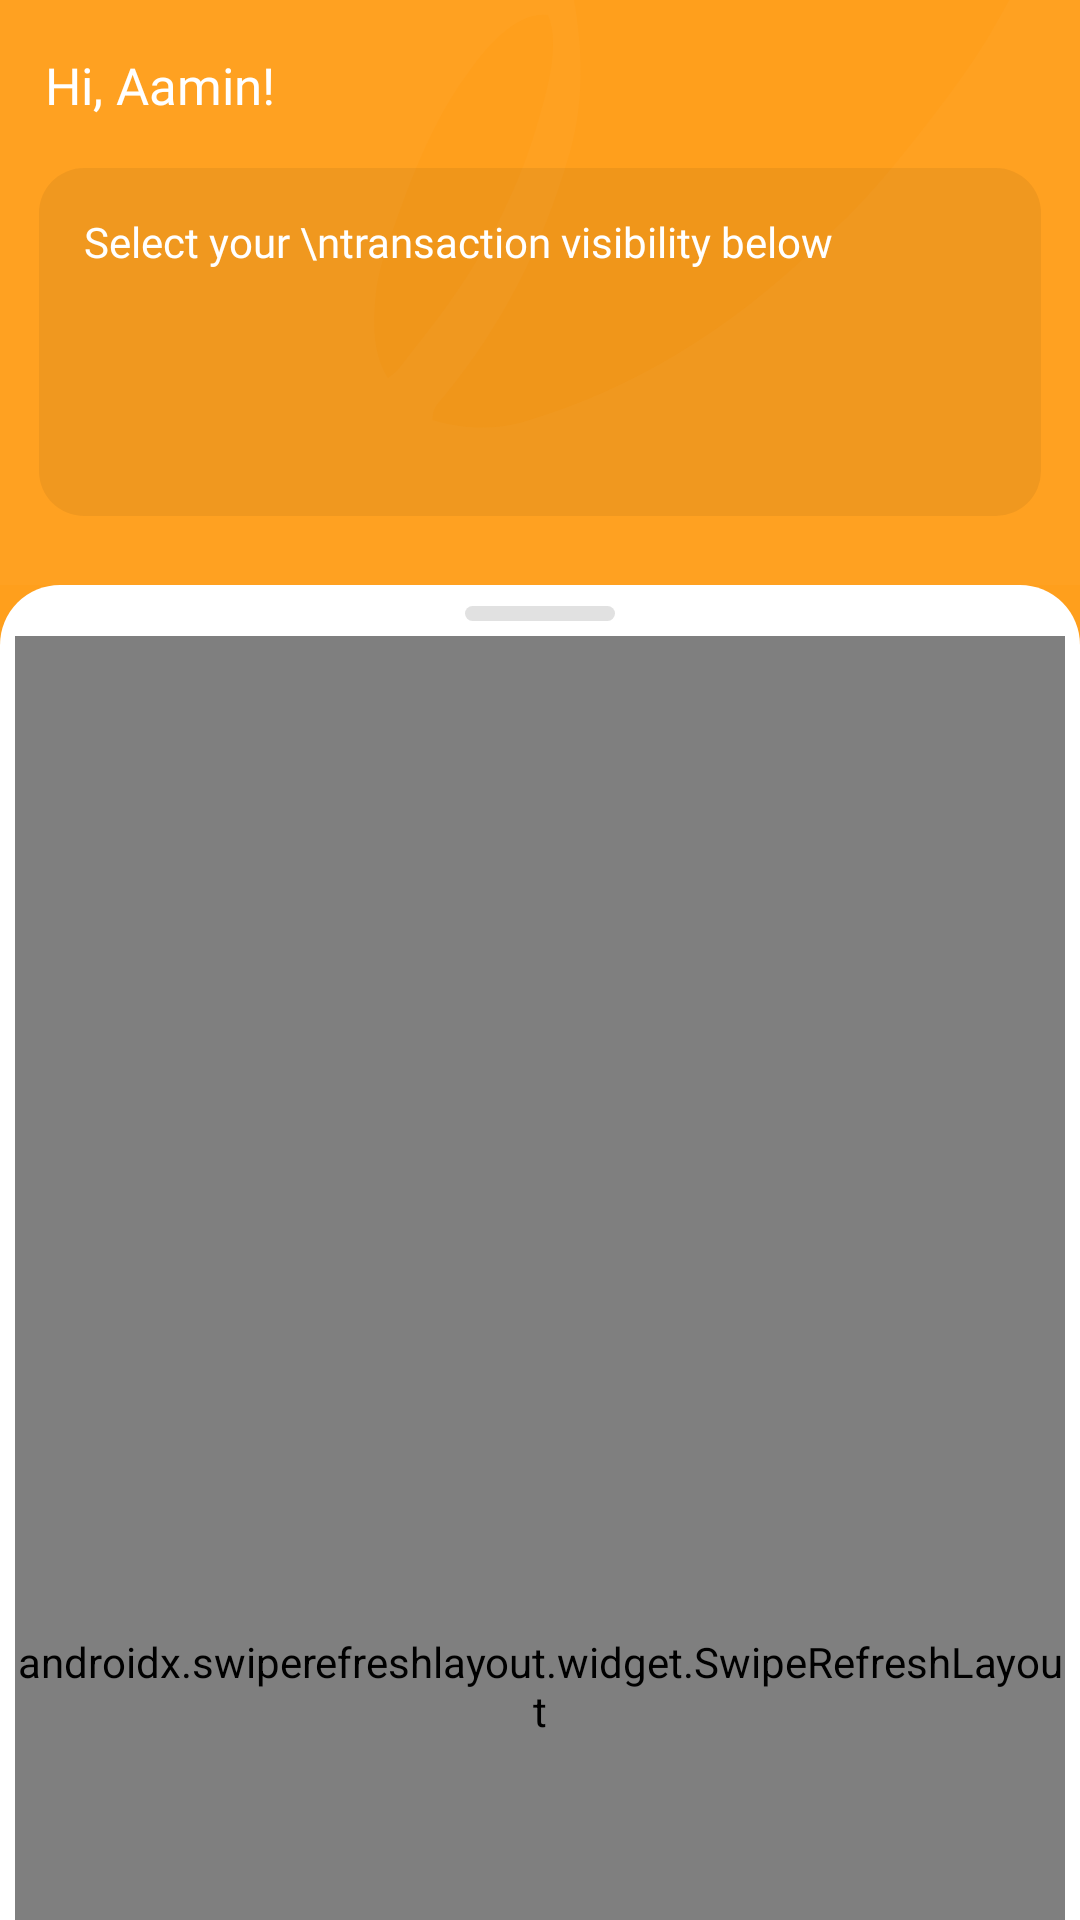

Layout XML and referenced resources for this Android screen:
<!-- AndroidManifest.xml: application theme Theme.ExpenseTrackerApp -->
<!-- res/layout/fragment_transaction.xml -->
<?xml version="1.0" encoding="utf-8"?>
<androidx.coordinatorlayout.widget.CoordinatorLayout xmlns:android="http://schemas.android.com/apk/res/android"
    xmlns:app="http://schemas.android.com/apk/res-auto"
    xmlns:tools="http://schemas.android.com/tools"
    android:layout_width="match_parent"
    android:layout_height="match_parent"
    tools:context=".fragments.TransactionFragment"
    android:background="@color/orangePrimary">

    <com.google.android.material.appbar.AppBarLayout
        android:layout_width="match_parent"
        android:layout_height="wrap_content">

        <com.google.android.material.appbar.CollapsingToolbarLayout
            android:layout_width="match_parent"
            android:layout_height="wrap_content"
            app:layout_scrollFlags="scroll|exitUntilCollapsed|snap">

            <RelativeLayout
                android:id="@+id/up"
                android:layout_width="match_parent"
                android:layout_height="wrap_content"
                android:background="@drawable/bg_transaction_fragment"
                app:layout_collapseMode="parallax">

                <Toolbar
                    android:id="@+id/topBarLinear"
                    android:layout_width="match_parent"
                    android:layout_height="wrap_content"
                    android:contentInsetStart="0dp"
                    android:contentInsetLeft="0dp"
                    app:contentInsetLeft="0dp"
                    app:contentInsetStart="0dp">

                    <TextView
                        android:id="@+id/userNameTV"
                        android:layout_width="wrap_content"
                        android:layout_height="wrap_content"
                        android:layout_marginStart="15dp"
                        android:layout_marginTop="17dp"
                        android:fontFamily="@font/poppinsbold"
                        android:text="Hi, Aamin!"
                        android:textColor="@color/white"
                        android:textSize="17sp" />
                </Toolbar>

                <RelativeLayout
                    android:layout_width="match_parent"
                    android:layout_height="wrap_content"
                    android:layout_below="@id/topBarLinear"
                    android:layout_marginHorizontal="13dp"
                    android:layout_marginTop="0dp"
                    android:layout_marginBottom="18dp"
                    android:background="@drawable/rounded_transaction_fragment">

                    <TextView
                        android:id="@+id/DescTextView"
                        android:layout_width="match_parent"
                        android:layout_height="wrap_content"
                        android:layout_marginStart="15dp"
                        android:layout_marginTop="15dp"
                        android:fontFamily="@font/poppinsmedium"
                        android:text="Select your \ntransaction visibility below"
                        android:textColor="@color/white"
                        android:textSize="14sp" />

                    <LinearLayout
                        android:layout_width="match_parent"
                        android:layout_height="wrap_content"
                        android:layout_below="@id/DescTextView"
                        android:layout_marginStart="15dp"
                        android:layout_marginTop="15dp"
                        android:layout_marginBottom="22dp"
                        android:gravity="left"
                        android:orientation="horizontal">

                        <Spinner
                            android:id="@+id/typeSpinner"
                            android:layout_width="wrap_content"
                            android:layout_height="28dp"
                            android:layout_marginEnd="8dp"
                            android:background="@drawable/bg_spinner"
                            android:textColor="@color/white" />

                        <Spinner
                            android:id="@+id/timeSpanSpinner"
                            android:layout_width="wrap_content"
                            android:layout_height="28dp"
                            android:layout_centerHorizontal="true"
                            android:background="@drawable/bg_spinner"
                            android:textColor="@color/white" />

                    </LinearLayout>

                    <ImageView
                        android:id="@+id/typeIcon"
                        android:layout_width="90dp"
                        android:layout_height="90dp"
                        android:layout_alignParentRight="true"
                        android:layout_marginTop="26dp"
                        android:src="@drawable/ic_coins_svgrepo_com" />

                </RelativeLayout>

            </RelativeLayout>

        </com.google.android.material.appbar.CollapsingToolbarLayout>

    </com.google.android.material.appbar.AppBarLayout>

    <androidx.core.widget.NestedScrollView
        android:layout_width="match_parent"
        android:layout_height="wrap_content"
        app:layout_behavior="@string/appbar_scrolling_view_behavior"
        android:background="@drawable/bg_rounded_layout">

        <RelativeLayout
            android:layout_width="match_parent"
            android:layout_height="wrap_content"
            android:layout_marginBottom="50dp"
            android:paddingTop="7dp"
            android:paddingHorizontal="5dp" >

            <androidx.cardview.widget.CardView
                android:id="@+id/pullIcon"
                android:layout_width="50dp"
                android:layout_height="5dp"
                android:layout_centerHorizontal="true"
                android:layout_marginBottom="5dp"
                app:cardCornerRadius="50dp"
                app:cardElevation="0dp">
                <ImageView
                    android:layout_width="50dp"
                    android:layout_height="5dp"
                    android:background="#E1E1E1" />
            </androidx.cardview.widget.CardView>

            <com.facebook.shimmer.ShimmerFrameLayout
                android:id="@+id/shimmerFrameLayout"
                android:layout_width="match_parent"
                android:layout_height="match_parent"
                android:layout_margin="1dp"
                android:layout_below="@id/pullIcon">

                <LinearLayout
                    android:layout_width="match_parent"
                    android:layout_height="wrap_content"
                    android:orientation="vertical">

                    <include layout="@layout/shimmer_placeholder_layout"/>
                    <include layout="@layout/shimmer_placeholder_layout"/>
                    <include layout="@layout/shimmer_placeholder_layout"/>
                    <include layout="@layout/shimmer_placeholder_layout"/>
                    <include layout="@layout/shimmer_placeholder_layout"/>
                    <include layout="@layout/shimmer_placeholder_layout"/>
                    <include layout="@layout/shimmer_placeholder_layout"/>
                    <include layout="@layout/shimmer_placeholder_layout"/>

                </LinearLayout>

            </com.facebook.shimmer.ShimmerFrameLayout>

            <ImageView
                android:id="@+id/noDataImage"
                android:layout_width="200dp"
                android:layout_height="200dp"
                android:layout_below="@id/pullIcon"
                android:layout_centerHorizontal="true"
                android:layout_marginTop="60dp"
                android:gravity="center"
                android:src="@drawable/no_data_amico"
                android:visibility="gone"/>

            <TextView
                android:id="@+id/tvNoDataTitle"
                android:layout_width="wrap_content"
                android:layout_height="wrap_content"
                android:layout_below="@id/noDataImage"
                android:text="No Transaction Yet!"
                android:gravity="center"
                android:textSize="20sp"
                android:textColor="#191919"
                android:textStyle="bold"
                android:fontFamily="@font/poppinsmedium"
                android:visibility="gone"
                android:layout_gravity="center"
                android:layout_centerHorizontal="true" />

            <TextView
                android:id="@+id/tvNoData"
                android:layout_width="wrap_content"
                android:layout_height="wrap_content"
                android:layout_below="@id/tvNoDataTitle"
                android:text="You can add transaction below"
                android:gravity="center"
                android:textSize="15sp"
                android:textColor="#B3B3B3"
                android:fontFamily="@font/poppinsmedium"
                android:visibility="gone"
                android:layout_gravity="center"
                android:layout_centerHorizontal="true" />

            <TextView
                android:id="@+id/visibilityNoData"
                android:layout_width="wrap_content"
                android:layout_height="wrap_content"
                android:layout_below="@id/tvNoDataTitle"
                android:text="There is no All Type transaction\nat This Month"
                android:gravity="center"
                android:textSize="15sp"
                android:textColor="#B3B3B3"
                android:fontFamily="@font/poppinsmedium"
                android:visibility="gone"
                android:layout_gravity="center"
                android:layout_centerHorizontal="true" />

            <androidx.swiperefreshlayout.widget.SwipeRefreshLayout
                android:id="@+id/swipeRefresh"
                android:layout_width="match_parent"
                android:layout_height="700dp"
                android:layout_below="@id/pullIcon">

                <androidx.recyclerview.widget.RecyclerView
                    android:id="@+id/rvTransaction"
                    android:layout_width="match_parent"
                    android:layout_height="match_parent"
                    android:layout_marginStart="1dp"
                    android:layout_marginTop="1dp"
                    android:layout_marginEnd="1dp"
                    android:layout_marginBottom="1dp"
                    tools:listitem="@layout/transaction_list_item" />

            </androidx.swiperefreshlayout.widget.SwipeRefreshLayout>

        </RelativeLayout>

    </androidx.core.widget.NestedScrollView>

</androidx.coordinatorlayout.widget.CoordinatorLayout>
<!-- res/layout/shimmer_placeholder_layout.xml (included above) -->
<?xml version="1.0" encoding="utf-8"?>
<com.google.android.material.card.MaterialCardView xmlns:android="http://schemas.android.com/apk/res/android"
    xmlns:tools="http://schemas.android.com/tools"
    android:layout_width="match_parent"
    android:layout_height="75dp"
    xmlns:app="http://schemas.android.com/apk/res-auto"
    app:cardCornerRadius="15dp"
    android:layout_marginBottom="10dp"
    android:layout_marginHorizontal="7dp"
    app:strokeWidth="1dp"
    app:strokeColor="#E1E1E1"
    app:cardElevation="0dp">

    <LinearLayout
        android:layout_width="match_parent"
        android:layout_height="match_parent"
        android:gravity="center"
        android:padding="10dp"
        android:layout_gravity="center"
        android:orientation="horizontal"
        android:background="@color/white">

        <ImageView
            android:id="@+id/typeIcon"
            android:layout_width="47dp"
            android:layout_height="47dp"
            android:layout_marginEnd="13dp"
            android:layout_marginStart="3dp"
            android:background="@drawable/money_grey" />

        <RelativeLayout
            android:layout_width="wrap_content"
            android:layout_height="wrap_content" >

            <androidx.appcompat.widget.AppCompatTextView
                android:id="@+id/tvCategory"
                android:layout_width="150dp"
                android:layout_height="17dp"
                android:layout_gravity="center"
                android:layout_marginTop="3dp"
                android:background="@drawable/tv_skeleton_loading"
                android:fontFamily="@font/poppinsmedium" />

            <TextView
                android:id="@+id/tvTransactionTitle"
                android:layout_width="100dp"
                android:layout_height="15dp"
                android:layout_gravity="center"
                android:layout_marginTop="27dp"
                android:background="@drawable/tv_skeleton_loading"
                android:fontFamily="@font/poppinsmedium"
                android:gravity="left"
                android:textColor="#606060" />

            <TextView
                android:id="@+id/tvAmount"
                android:layout_width="match_parent"
                android:layout_height="17dp"
                android:layout_gravity="center"
                android:layout_marginLeft="200dp"
                android:layout_marginTop="3dp"
                android:background="@drawable/tv_skeleton_loading"
                android:fontFamily="@font/poppinsmedium"
                android:gravity="right"
                android:textColor="@color/black" />

            <TextView
                android:id="@+id/tvDate"
                android:layout_width="match_parent"
                android:layout_height="15dp"
                android:layout_alignParentRight="true"
                android:layout_gravity="center"
                android:layout_marginLeft="180dp"
                android:layout_marginTop="28dp"
                android:background="@drawable/tv_skeleton_loading"
                android:fontFamily="@font/poppinsmedium"
                android:gravity="right"
                android:textColor="#606060" />

        </RelativeLayout>

    </LinearLayout>

</com.google.android.material.card.MaterialCardView>
<!-- res/layout/transaction_list_item.xml (included above) -->
<?xml version="1.0" encoding="utf-8"?>
<com.google.android.material.card.MaterialCardView xmlns:android="http://schemas.android.com/apk/res/android"
    xmlns:tools="http://schemas.android.com/tools"
    android:layout_width="match_parent"
    android:layout_height="75dp"
    xmlns:app="http://schemas.android.com/apk/res-auto"
    app:cardCornerRadius="15dp"
    android:layout_marginBottom="10dp"
    android:layout_marginHorizontal="7dp"
    app:strokeWidth="1dp"
    app:strokeColor="#E1E1E1"
    app:cardElevation="0dp">

    <LinearLayout
        android:layout_width="match_parent"
        android:layout_height="match_parent"
        android:gravity="center"
        android:padding="10dp"
        android:layout_gravity="center"
        android:orientation="horizontal"
        android:background="@color/white">

        <ImageView
            android:id="@+id/typeIcon"
            android:layout_width="47dp"
            android:layout_height="47dp"
            android:src="@drawable/moneyin_svgrepo_com"
            android:layout_marginEnd="13dp"
            android:layout_marginStart="3dp" />

        <RelativeLayout
            android:layout_width="wrap_content"
            android:layout_height="wrap_content" >

            <TextView
                android:id="@+id/tvCategory"
                android:layout_width="222dp"
                android:layout_height="wrap_content"
                android:layout_gravity="center"
                android:layout_marginTop="3dp"
                android:fontFamily="@font/poppinsmedium"
                android:gravity="left"
                android:text="Category"
                android:textColor="@color/black"
                android:textSize="17sp" />

            <TextView
                android:id="@+id/tvTransactionTitle"
                android:layout_width="272dp"
                android:layout_height="wrap_content"
                android:layout_gravity="center"
                android:layout_marginTop="27dp"
                android:fontFamily="@font/poppinsmedium"
                android:gravity="left"
                android:text="Transaction Title"
                android:textColor="#606060"
                android:textSize="15sp" />

            <TextView
                android:id="@+id/tvAmount"
                android:layout_width="match_parent"
                android:layout_height="wrap_content"
                android:layout_gravity="center"
                android:layout_marginLeft="120dp"
                android:layout_marginTop="2dp"
                android:fontFamily="@font/poppinsmedium"
                android:gravity="right"
                android:text="99999.99"
                android:textColor="@color/black"
                android:textSize="18sp" />

            <TextView
                android:id="@+id/tvDate"
                android:layout_width="96dp"
                android:layout_height="wrap_content"
                android:layout_alignParentRight="true"
                android:layout_gravity="center"
                android:layout_marginTop="28dp"
                android:fontFamily="@font/poppinsmedium"
                android:gravity="right"
                android:text="31/12/2022"
                android:textColor="#606060"
                android:textSize="14sp" />

        </RelativeLayout>

    </LinearLayout>

</com.google.android.material.card.MaterialCardView>
<!-- resources referenced by this layout -->
<resources>
  <color name="black">#000000</color>
  <color name="orangePrimary">#ff9f1c</color>
  <color name="white">#FFFFFF</color>
  <!-- drawable bg_rounded_layout (drawable) -->
  <?xml version="1.0" encoding="utf-8"?>
  <selector xmlns:android="http://schemas.android.com/apk/res/android">
  
      <item>
          <shape>
              <solid android:color="@color/white"/>
              <corners android:topRightRadius="20dp"
                  android:topLeftRadius="20dp"/>
          </shape>
      </item>
  
  </selector>
  <!-- drawable bg_spinner (drawable) -->
  <?xml version="1.0" encoding="utf-8"?>
  <selector xmlns:android="http://schemas.android.com/apk/res/android">
  
      <item>
          <layer-list>
              <item>
                  <shape android:shape="rectangle">
                      <padding android:right="5dp"
                          />
                      <corners android:radius="20dp"/>
                      <stroke
                          android:width="1dp"
                          android:color="@color/white"/>
                  </shape>
              </item>
              <item
                  android:drawable="@drawable/baseline_arrow_drop_down_24"
                  android:gravity="end"/>
          </layer-list>
      </item>
  
  </selector>
  <!-- drawable money_grey (drawable) -->
  <vector xmlns:android="http://schemas.android.com/apk/res/android"
      android:width="496.2dp"
      android:height="496.2dp"
      android:viewportWidth="496.2"
      android:viewportHeight="496.2">
      <path
          android:pathData="M0,248.1C0,111.1 111.1,0 248.1,0s248.1,111.1 248.1,248.1S385.1,496.2 248.1,496.2S0,385.1 0,248.1z"
          android:fillColor="#DDDDDD"/>
  </vector>
  <!-- drawable rounded_transaction_fragment (drawable) -->
  <?xml version="1.0" encoding="utf-8"?>
  <selector xmlns:android="http://schemas.android.com/apk/res/android">
  
      <item>
  
          <shape android:shape="rectangle">
              <corners
                  android:bottomLeftRadius="15dp"
                  android:topLeftRadius="15dp"
                  android:topRightRadius="15dp"
                  android:bottomRightRadius="15dp" />
              <solid
                  android:color="#0F000000" />
          </shape>
  
      </item>
  
  </selector>
  <!-- drawable tv_skeleton_loading (drawable) -->
  <?xml version="1.0" encoding="utf-8"?>
  <shape xmlns:android="http://schemas.android.com/apk/res/android">
  
      <solid android:color="#DDDDDD" />
  
      <corners
          android:radius="17dp" />
  
  </shape>
  <style name="Theme.ExpenseTrackerApp" parent="Base.Theme.ExpenseTrackerApp" />
  <style name="Base.Theme.ExpenseTrackerApp" parent="Theme.MaterialComponents.Light.NoActionBar">
          
          
  
          
          <item name="colorPrimary">@color/toscaSecondary</item>
          <item name="colorPrimaryVariant">#ff9f1c</item>
          <item name="colorOnPrimary">@color/white</item>
  
          
          <item name="colorSecondary">@color/teal_200</item>
          <item name="colorSecondaryVariant">@color/teal_700</item>
          <item name="colorOnSecondary">@color/black</item>
  
          
          <item name="android:statusBarColor">?attr/colorPrimaryVariant</item>
  
      </style>
  <color name="toscaSecondary">#2ec4b6</color>
  <color name="teal_200">#FF03DAC5</color>
  <color name="teal_700">#FF018786</color>
</resources>
